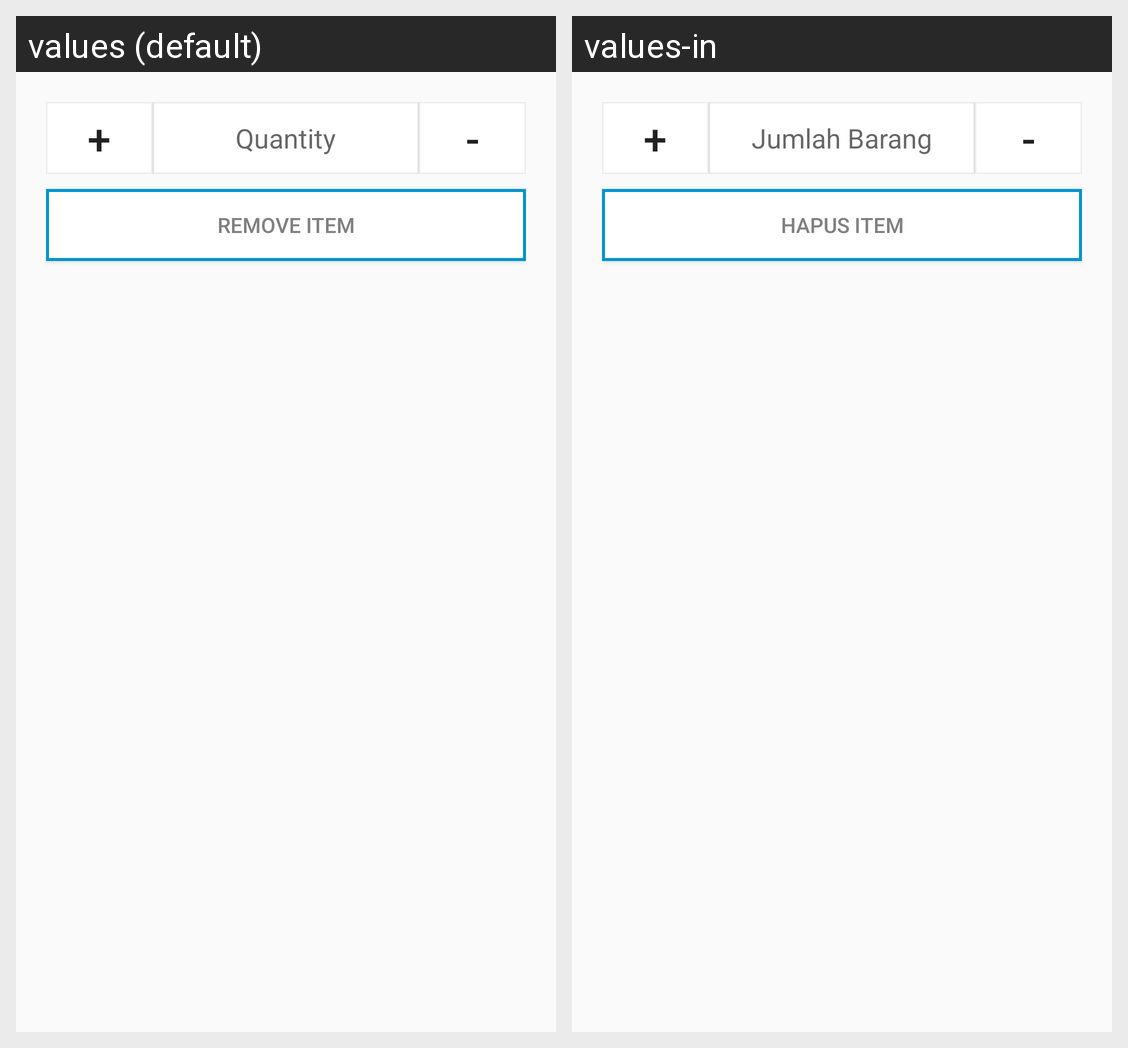

Here is an Android app screen in its default locale and in the app's own translations. Write out the translated-string differences for the strings that appear on this screen.
Android screen res/layout/dialog_manage_order_item_qty.xml rendered under 2 locales, left to right: values (default), values-in. Device: Nexus 5 (rendered at 1080×1920; each locale shown at half size, 540×960, under a caption strip naming it); theme AppTheme.
Strings drawn on this screen, with the default value and each locale's value (text and hints the layout hard-codes, and strings that could not be matched under every locale, appear in the picture but are not listed):

plus
  values: +
  values-in: +

quantity
  values: Quantity
  values-in: Jumlah Barang

subtract
  values: -
  values-in: -

delete_item
  values: Remove Item
  values-in: Hapus Item
